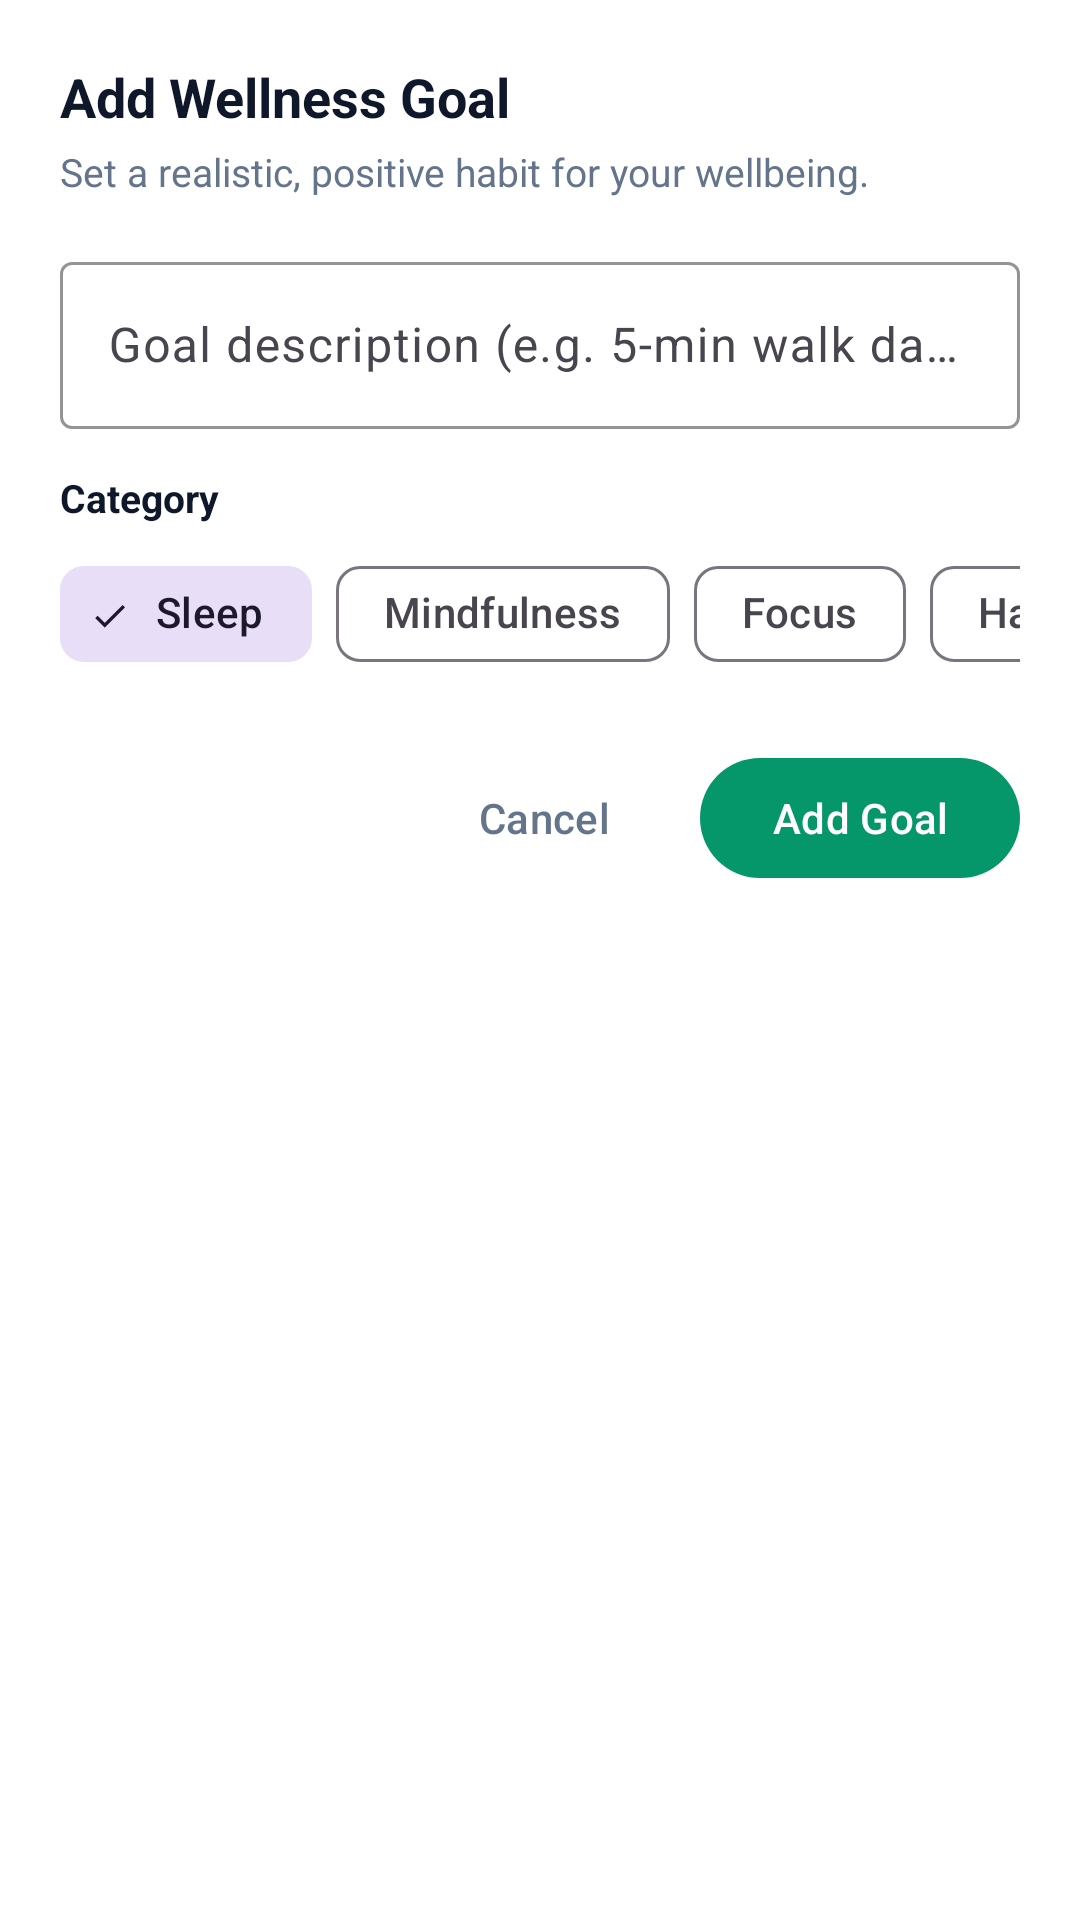

Android layout source for this screen:
<!-- AndroidManifest.xml: application theme Theme.AIMentalCare -->
<!-- res/layout/dialog_add_goal.xml -->
<?xml version="1.0" encoding="utf-8"?>
<LinearLayout xmlns:android="http://schemas.android.com/apk/res/android"
    xmlns:app="http://schemas.android.com/apk/res-auto"
    android:layout_width="match_parent"
    android:layout_height="wrap_content"
    android:orientation="vertical"
    android:padding="20dp"
    android:background="@color/card_background">

    <TextView
        android:layout_width="wrap_content"
        android:layout_height="wrap_content"
        android:text="Add Wellness Goal"
        android:textColor="@color/text_dark"
        android:textSize="18sp"
        android:textStyle="bold" />

    <TextView
        android:layout_width="wrap_content"
        android:layout_height="wrap_content"
        android:layout_marginTop="4dp"
        android:text="Set a realistic, positive habit for your wellbeing."
        android:textColor="@color/text_subtle"
        android:textSize="13sp" />

    <com.google.android.material.textfield.TextInputLayout
        android:layout_width="match_parent"
        android:layout_height="wrap_content"
        android:layout_marginTop="16dp"
        android:hint="Goal description (e.g. 5-min walk daily)"
        app:boxStrokeColor="@color/primary_green">
        <com.google.android.material.textfield.TextInputEditText
            android:id="@+id/etGoalTitle"
            android:layout_width="match_parent"
            android:layout_height="wrap_content"
            android:textColor="@color/text_dark" />
    </com.google.android.material.textfield.TextInputLayout>

    <TextView
        android:layout_width="wrap_content"
        android:layout_height="wrap_content"
        android:layout_marginTop="14dp"
        android:text="Category"
        android:textColor="@color/text_dark"
        android:textSize="13sp"
        android:textStyle="bold" />

    <HorizontalScrollView
        android:layout_width="match_parent"
        android:layout_height="wrap_content"
        android:layout_marginTop="6dp"
        android:scrollbars="none">
        <com.google.android.material.chip.ChipGroup
            android:id="@+id/chipGroupGoalCategory"
            android:layout_width="wrap_content"
            android:layout_height="wrap_content"
            app:singleSelection="true">
            <com.google.android.material.chip.Chip
                android:id="@+id/chipCatSleep"
                style="@style/Widget.Material3.Chip.Filter"
                android:layout_width="wrap_content"
                android:layout_height="wrap_content"
                android:text="Sleep"
                android:checked="true" />
            <com.google.android.material.chip.Chip
                android:id="@+id/chipCatMindfulness"
                style="@style/Widget.Material3.Chip.Filter"
                android:layout_width="wrap_content"
                android:layout_height="wrap_content"
                android:text="Mindfulness" />
            <com.google.android.material.chip.Chip
                android:id="@+id/chipCatFocus"
                style="@style/Widget.Material3.Chip.Filter"
                android:layout_width="wrap_content"
                android:layout_height="wrap_content"
                android:text="Focus" />
            <com.google.android.material.chip.Chip
                android:id="@+id/chipCatHabit"
                style="@style/Widget.Material3.Chip.Filter"
                android:layout_width="wrap_content"
                android:layout_height="wrap_content"
                android:text="Habits" />
            <com.google.android.material.chip.Chip
                android:id="@+id/chipCatRoutine"
                style="@style/Widget.Material3.Chip.Filter"
                android:layout_width="wrap_content"
                android:layout_height="wrap_content"
                android:text="Routine" />
        </com.google.android.material.chip.ChipGroup>
    </HorizontalScrollView>

    <LinearLayout
        android:layout_width="match_parent"
        android:layout_height="wrap_content"
        android:orientation="horizontal"
        android:gravity="end"
        android:layout_marginTop="20dp">

        <com.google.android.material.button.MaterialButton
            android:id="@+id/btnCancelGoal"
            style="@style/Widget.Material3.Button.TextButton"
            android:layout_width="wrap_content"
            android:layout_height="wrap_content"
            android:text="Cancel"
            android:textColor="@color/text_subtle" />

        <com.google.android.material.button.MaterialButton
            android:id="@+id/btnSaveGoal"
            android:layout_width="wrap_content"
            android:layout_height="wrap_content"
            android:layout_marginStart="8dp"
            android:text="Add Goal"
            app:backgroundTint="@color/primary_green" />
    </LinearLayout>

</LinearLayout>
<!-- resources referenced by this layout -->
<resources>
  <color name="card_background">#FFFFFF</color>
  <color name="primary_green">#059669</color>
  <color name="text_dark">#0F172A</color>
  <color name="text_subtle">#64748B</color>
  <style name="Theme.AIMentalCare" parent="Theme.Material3.DayNight.NoActionBar">
          <item name="colorPrimary">@color/primary_green</item>
          <item name="colorPrimaryVariant">@color/dark_green</item>
          <item name="colorOnPrimary">@color/white</item>
          <item name="colorSecondary">@color/ai_purple</item>
          <item name="colorSurface">@color/card_background</item>
          <item name="colorOnSurface">@color/main_text</item>
          <item name="android:statusBarColor">@color/dark_green</item>
          <item name="android:windowBackground">@color/background_mint</item>
      </style>
  <color name="dark_green">#047857</color>
  <color name="white">#FFFFFF</color>
  <color name="ai_purple">#7C3AED</color>
  <color name="main_text">#0F172A</color>
  <color name="background_mint">#F8FAFC</color>
</resources>
